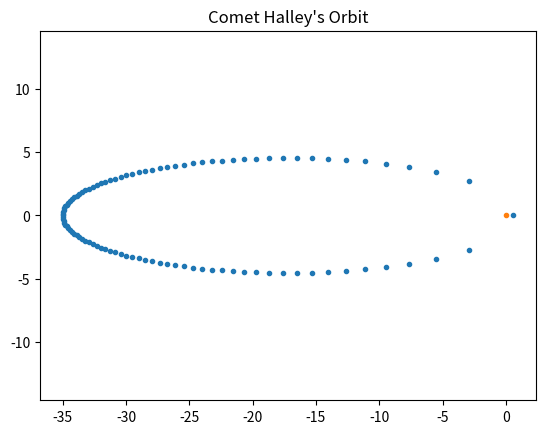

This figure's Python source:
"""
    Exercise 4b: Show me your planets

    Plot of comet Halley's orbit around the sun
"""

import numpy as np
import matplotlib.pyplot as plt
from math import sin, cos, sqrt, pi

# Define kepler function
def kepler(E, e, M):
    return E - e * sin(E) + M

# Define first derivative of kepler function
def kepler_prime(E, e):
    return 1 - e * cos(E)

# Define coordinate function
def coordinate(e, E, alpha):
    return (alpha * (cos(E) - e), alpha * (sqrt(1 - e**2) * sin(E)))

# Define function to find root of functions
def find_root(func, func_prime, x=0):
    iterations = []
    while not x in iterations:
        iterations.append(x)
        x = x - func(x)/func_prime(x)
    return x


if __name__ == '__main__':

    alpha = 17.8
    e = 0.967

    nbr_of_steps = 100

    M_space = np.linspace(0, 2 * pi, nbr_of_steps, endpoint=False)

    x = []
    y = []
    for i in range(nbr_of_steps):
        M = M_space[i]

        def local_kepler(E):
            return kepler(E, e, M)

        def local_kepler_prime(E):
            return kepler_prime(E, e)

        # Find E
        E = find_root(local_kepler, local_kepler_prime)

        # Calculate coordinates
        (x_i, y_i) = coordinate(e, E, alpha)
        x.append(x_i)
        y.append(y_i)

    # Plot results
    plt.title("Comet Halley's Orbit")
    plt.plot(x, y, '.')
    plt.plot([0], [0], '.') # Plot the sun (0,0) for reference
    plt.axis('equal')
    plt.savefig('comet_halley.pdf')
    plt.show()
